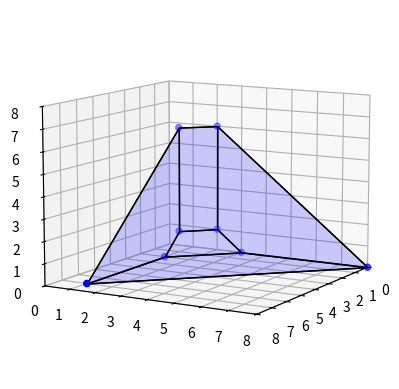

Write Python code to recreate this figure.
import numpy as np
from scipy.spatial import HalfspaceIntersection
from scipy.spatial import ConvexHull
import scipy as sp
import matplotlib.pyplot as plt
import mpl_toolkits.mplot3d as a3
import matplotlib.colors as colors
from sympy import Plane, Point3D
import networkx as nx


def simplify(triangles):
    """
    Simplify an iterable of triangles such that adjacent and coplanar triangles form a single face.
    Each triangle is a set of 3 points in 3D space.
    """

    # create a graph in which nodes represent triangles;
    # nodes are connected if the corresponding triangles are adjacent and coplanar
    G = nx.Graph()
    G.add_nodes_from(range(len(triangles)))
    for ii, a in enumerate(triangles):
        for jj, b in enumerate(triangles):
            if (ii < jj):  # test relationships only in one way as adjacency and co-planarity are bijective
                if is_adjacent(a, b):
                    if is_coplanar(a, b, np.pi / 90.):
                        G.add_edge(ii, jj)

    # triangles that belong to a connected component can be combined
    components = list(nx.connected_components(G))
    simplified = [set(flatten(triangles[index] for index in component)) for component in components]

    # need to reorder nodes so that patches are plotted correctly
    reordered = [reorder(face) for face in simplified]

    return reordered


def is_adjacent(a, b):
    return len(set(a) & set(b)) == 2  # i.e. triangles share 2 points and hence a side


def is_coplanar(a, b, tolerance_in_radians=0):
    a1, a2, a3 = a
    b1, b2, b3 = b
    plane_a = Plane(Point3D(a1), Point3D(a2), Point3D(a3))
    plane_b = Plane(Point3D(b1), Point3D(b2), Point3D(b3))
    if not tolerance_in_radians:  # only accept exact results
        return plane_a.is_coplanar(plane_b)
    else:
        angle = plane_a.angle_between(plane_b).evalf()
        angle %= np.pi  # make sure that angle is between 0 and np.pi
        return (angle - tolerance_in_radians <= 0.) or \
               ((np.pi - angle) - tolerance_in_radians <= 0.)


flatten = lambda l: [item for sublist in l for item in sublist]


def reorder(vertices):
    """
    Reorder nodes such that the resulting path corresponds to the "hull" of the set of points.

    Note:
    -----
    Not tested on edge cases, and likely to break.
    Probably only works for convex shapes.

    """
    if len(vertices) <= 3:  # just a triangle
        return vertices
    else:
        # take random vertex (here simply the first)
        reordered = [vertices.pop()]
        # get next closest vertex that is not yet reordered
        # repeat until only one vertex remains in original list
        vertices = list(vertices)
        while len(vertices) > 1:
            idx = np.argmin(get_distance(reordered[-1], vertices))
            v = vertices.pop(idx)
            reordered.append(v)
        # add remaining vertex to output
        reordered += vertices
        return reordered


def get_distance(v1, v2):
    v2 = np.array(list(v2))
    difference = v2 - v1
    ssd = np.sum(difference ** 2, axis=1)
    return np.sqrt(ssd)


def plot_polyhedron(vertices, ax, color, ax_lim=8):
    verts = np.array(vertices)
    verts = np.around(verts, decimals=5)
    hull = ConvexHull(verts)
    faces = hull.simplices

    ax.dist = 10
    ax.azim = 30
    ax.elev = 10
    ax.set_xlim([0, ax_lim])
    ax.set_ylim([0, ax_lim])
    ax.set_zlim([0, ax_lim])

    triangles = []
    for s in faces:
        sq = [
            (verts[s[0], 0], verts[s[0], 1], verts[s[0], 2]),
            (verts[s[1], 0], verts[s[1], 1], verts[s[1], 2]),
            (verts[s[2], 0], verts[s[2], 1], verts[s[2], 2])
        ]
        triangles.append(sq)

    new_faces_ = simplify(triangles)
    new_faces = [list(new_face) for new_face in new_faces_]
    for sq in new_faces:
        f = a3.art3d.Poly3DCollection([sq])
        f.set_color(color)
        f.set_edgecolor('k')
        f.set_alpha(0.1)
        ax.add_collection3d(f)

    ax.scatter(verts[:, 0], verts[:, 1], verts[:, 2], marker='o', color=color)

    return new_faces

if __name__ == "__main__":
    import numpy as np
    from numpy import array
    vertices = [array([2., 1., 0.]), array([1., 1., 1.]), array([0., 2., 1.]), array([0., 3., 0.]), array([1., 1., 6.]), array([0., 2., 6.]), array([0., 8., 0.]), array([7., 1., 0.])]

    fig = plt.figure()
    ax = fig.add_subplot(1, 1, 1, projection='3d')
    plot_polyhedron(vertices=vertices, ax=ax, color='b')
    plt.show()
